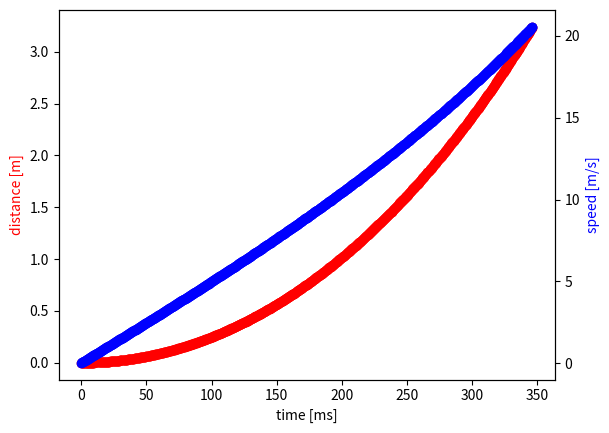
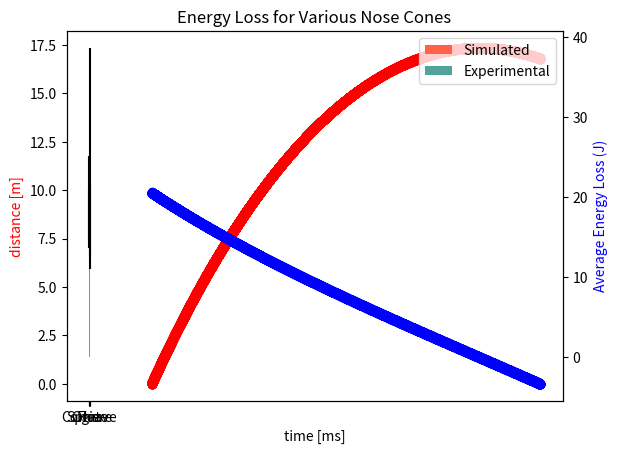

Source code (Python) for these figures, in order:
#!/usr/bin/env python
# coding: utf-8

# # Water Rocket
# 
# As you saw in class a water rocket is an example of a system that accelerates losing mass. The center of mass will move at straight constant motion:
# $$\frac{dP_{ext}}{dt}=F_{ext}$$
# This equation sets the condition for the rocket equation:
# $$M\frac{dv}{dt}-u\frac{dM}{dt}=F_{ext}$$
# Where $M$ is the total mass of the rocket (varying in time), $v$ is the speed of the rocket and $u$ is the speed of the fuel relative to the rocket. Note that here we will define $u$ as positive pointing upward so that it matches the sign of $v$. The second term on the left side is also called thrust.
# 
# The external forces on the rocket in our experiment are gravity and air resistance, making $F_{ext}=-Mg-\beta v^2$ for drag coefficient $\beta$.
# 
# In the case of the water rocket, the speed of the exhaust (the water), won't be constant, so the equation will be solved numerically. Fist of all, we need to find a relation between the exhaust's speed ($u$) and the mass of the water left in the bottle. The water is pushed out of the bottle at high speed by the air at pressure ($P$). Bernoulli equation gives us the dynamical properties of the water:
# $$P_1+\frac{1}{2}\rho u_1^2+\rho gh_1=P_2+\frac{1}{2}\rho u_2^2+\rho gh_2$$
# With $\rho$ and $u$ are the density and the speed of the fluid, while the index 1,2 correspond to the value of the physical quantity measured in two different points. At the air/water interface inside the bottle $P$ with a height $h$ and the water level is decreasing at speed $u_{in}$. At the nozzle the pressure will be $P_{atm}$ with speed $u$.
# $$P+\frac{1}{2}\rho u_{in}^2+\rho gh=P_{atm}+\frac{1}{2}\rho u^2$$
# By conservation of mass: $u_{in}A_b=uA_n$ where $A_b$ and $A_n$ are the cross sectional area of the bottle and the nozzle respectively. Substituting this relation into the previous, we can estimate the speed of the exhausted fuel (we consider the negative solution, since the fuel will be expelled downwards):
# $$u=-\sqrt{\frac{2(P-P_{atm}+\rho gh)}{\rho\big(1-\frac{A_n^2}{A_b^2}\big)}}$$
# The terms $\rho gh$ and $\frac{A_n^2}{A_b^2}$ will be much smaller than the terms they are added to (think about why), so we drop them and plug this relation into the rocket equation:
# $$M\frac{dv}{dt}=-\sqrt{\frac{2}{\rho}(P-P_{atm})}\frac{dM}{dt}-gM-\beta v^2$$
# The expression we just found has two unknown quantities, both varying in time ($M,P$) and only one equation. We can use the ideal gas model to estimate the pressure of the expanding gas as function of its volume, hence as function of the mass of the water ($m$). If we assume the expansion is adiabatic (is this a good assumption? You could also try an isothermal expansion instead), then, in formulas:
# $$P_0V_0^{\gamma}=PV^{\gamma}$$
# With $\gamma=\frac{7}{5}$ for a diatomic gas and $P_0$, $V_0$ are the initial pressure and volume of the air respectively.
# $$P=P_0V_0^{\gamma}V^{-\gamma}=P_0V_0^{\gamma}\Big(V_0+\frac{m_0-m}{\rho}\Big)^{-\gamma}=P_0\Big(1+\frac{m_0-m}{V_0\rho}\Big)^{-\gamma}$$
# $m_0$ is the initial mass of the water. This yields:
# $$M\frac{dv}{dt}=-\sqrt{\frac{2}{\rho}(P_0\Big(1+\frac{m_0-m}{V_0\rho}\Big)^{-\gamma}-P_{atm})}\frac{dM}{dt}-gM-\beta v^2$$
# As last we observe that the rate of mass loss is proportional to $u$:$\frac{dM}{dt}=\frac{dm}{dt}=\rho\frac{dV}{dt}=\rho A_b\frac{dz}{dt}$, $\frac{dz}{dt}$ is the speed at which the level is decreasing in the bottle $u_{in}$, so using again the conservation of mass: $\frac{dM}{dt}=\rho A_{n}u$ 

# In[2]:


import matplotlib.pyplot as plt
get_ipython().run_line_magic('matplotlib', 'inline')
import numpy as np


# In[196]:


###all the quantities are measured in MKS
g        = 9.81                                # gravitational acceleration in m/s^2
r_nozzle = 0.0045                             #radius of nozzle in m
r_bottle = 0.0525                             #radius of bottle in m
rho      = 1000.0                             # water density in kg/m^3
p_meas   = 50                                 #this is measured gauge pressure in psi
p_pas    = 6895                               #conversion factor from psi to pascal
p_atm    = 101325
p_0      = p_meas*p_pas + p_atm              #initial pressure in the bottle - gauge pressure + atmospheric pressure, converted to pascal
gamma    = 1.4
air_density = 1.2
beta_o   = 0.5*0.0102561085*0.494*air_density                             #simulated drag coefficient
beta_c   = 0.5*0.0214212475*1.407*air_density 
beta_f   = 0.5*0.0102561085*1.018*air_density 
beta_s   = 0.5*0.0102561085*0.536*air_density                          #this is the drag coefficient of a cone but make your own estimate                            #average air density at sea level in kg/m^3                                                       #initial water mass in kg
beta     = beta_o
m_0      = 0.5
m_rocket = 0.045+0.0815+0.03                                                   #mass of the empty rocket
m_o      = 0.096
m_c      = 0.137
m_f      = 0.077
m_s      = 0.056                                                     #initial water mass in kg
m_bottle = m_rocket + m_o                                                       #mass of the empty rocket
V_bottle = 2/1000.0                                                 #volume of the bottle in m^3
V_0      = V_bottle - m_0/rho                                         #initial volume of the air

exhaust_speed = lambda m: np.sqrt(2/rho*(p_0*np.power(1+(m_0-m)/(V_0*rho),-gamma)-p_atm))     #this is u
mass_loss     = lambda m: np.pi*np.square(r_nozzle)*rho*exhaust_speed(m)                      #this is dm/dt

if np.power(p_0/p_atm,1.0/gamma)*V_0 < V_bottle:
    raise 'expansion factor too low, fuel is wasted, please increase/decrease initial pressure/mass'


# By integrating the equation:
# $$\frac{dm}{dt}=\rho S_{n}u=-\rho S_{n}\sqrt{\frac{2}{\rho}(P_0\Big(1+\frac{m_0-m}{V_0\rho}\Big)^{-\gamma}-P_{atm})}$$
# We can estimate how long the propulsion lasts and the mass decreases over time

# In[197]:


t = np.linspace(0,0.4,1000)  #creates a vector of timesteps from 0 to 0.3 s in 1000 steps. Defines your integration step size and total integration time
mass = np.zeros(len(t))
m = m_0
i = 0
while m>0:
    try:
        mass[i] = m
        m -= mass_loss(m)*t[1]
        i += 1
        
    except IndexError: break

t    = t[mass>0]
mass = mass[mass>0]
print('length of propulsion: %.2fms'%(t[-1]*1000))
t2 = np.linspace(t[-1],2.5,20000)


# At this point we can numerically solve the rocket equation and analyze the kinematics:
# $$\frac{dv}{dt}=\frac{u}{M}\frac{dM}{dt}-g-\beta\frac{v^2}{M}$$

# In[198]:


speed = np.zeros(len(t))
sp = 0
for i in range(len(t)):
    sp += exhaust_speed(mass[i])/(mass[i]+m_bottle)*mass_loss(mass[i])*t[1]-g*t[1]-beta*np.square(sp)/(mass[i]+m_bottle)*t[1]
    speed[i] = sp
    
distance = np.cumsum(speed*t[1])
fig, ax1 = plt.subplots()
ax1.set_ylabel('distance [m]', color='red')
ax1.set_xlabel('time [ms]')
ax1.scatter(t*1000,distance,color='red')
ax2 = ax1.twinx()
ax2.set_ylabel('speed [m/s]', color='blue')
ax2.scatter(t*1000,speed,color='blue')
print( 'speed at the end of propulsion:%.1fm/s'%speed[-1])
print( 'height at end of propulsion:%.1fm'%distance[-1])


# In[ ]:





# This gives you the height and speed of the rocket when it runs out of fuel. After this, the rocket will keep rising but the physics will just be that of projectile motion. You'll need to repeat the above process to calculate the total height of the rocket. Once the propulsion phase is over the rocket will have a mass $M_e$ and velocity $v_{p}$, the dynamics now is simpler:
# $$\frac{dv}{dt}=-g-\frac{\beta}{M_e}v^2$$
# 
# Use the space below to copy the code above and modify it so you can find the maximum height. Make sure you also start with the velocity that the first phase ended at. It'll also be helpful to define new arrays for time, speed, etc. because you'll need to integrate for much longer in time. E.g. define a new t2 that will integrate over the time your rocket was in the air, and then make corresponding speed2 and distance2 vectors from it.

# In[199]:


speed2 = np.zeros(len(t2))
sp = speed[-1]
for i in range(len(t2)):
    sp += -g*(t2[1]-t2[0])-beta*np.square(sp)/(m_bottle)*(t2[1]-t2[0])
    speed2[i] = sp
    
distance2 = np.cumsum(speed2*(t2[1]-t2[0]))
fig, ax1 = plt.subplots()
ax1.set_ylabel('distance [m]', color='red')
ax1.set_xlabel('time [ms]')
ax1.scatter(t2*1000,distance2,color='red')
ax2 = ax1.twinx()
ax2.set_ylabel('speed [m/s]', color='blue')
ax2.scatter(t2*1000,speed2,color='blue')
print( 'speed at the end of trajectory:%.1fm/s'%speed2[-1])
print('max height:%.1fm'%max(distance2))


# In[200]:


MVe = m_bottle*g*distance[-1]+0.5*m_bottle*speed[-1]**2
MHe = m_bottle*g*max(distance2)+0.5*m_bottle*speed2[np.argmax(distance2)]**2
print('max velocity energy:%.1fJ'%MVe)
print('max height energy:%.1fJ'%MHe)
print('energy loss:%.1fJ'%(MVe-MHe))


# In[213]:


barWidth = 0.3

br1 = np.arange(4)
br2 = [x + barWidth for x in br1] 
br3 = [x + barWidth for x in br2] 

plt.bar(br1,[27.5,25.9,22.6,18.4], color = 'tomato', width = barWidth, label = 'Simulated')
plt.bar(br2,[19.90,17.25,25.66,16.17],yerr=[5.24,3.64,12.97,5.14], color = '#52a49a', 
        width = barWidth, label = 'Experimental')


plt.xticks([r + 0.5*barWidth for r in range(4)], 
        ['Concave','Flat','Sphere','Ogive'])

plt.xlabel("Nose Cone Shape")
plt.ylabel("Average Energy Loss (J)")
plt.title("Energy Loss for Various Nose Cones")
plt.legend(fontsize = 10, loc = 'upper right')
plt.show()
plt.savefig('barchart.pdf')


# In[ ]:




